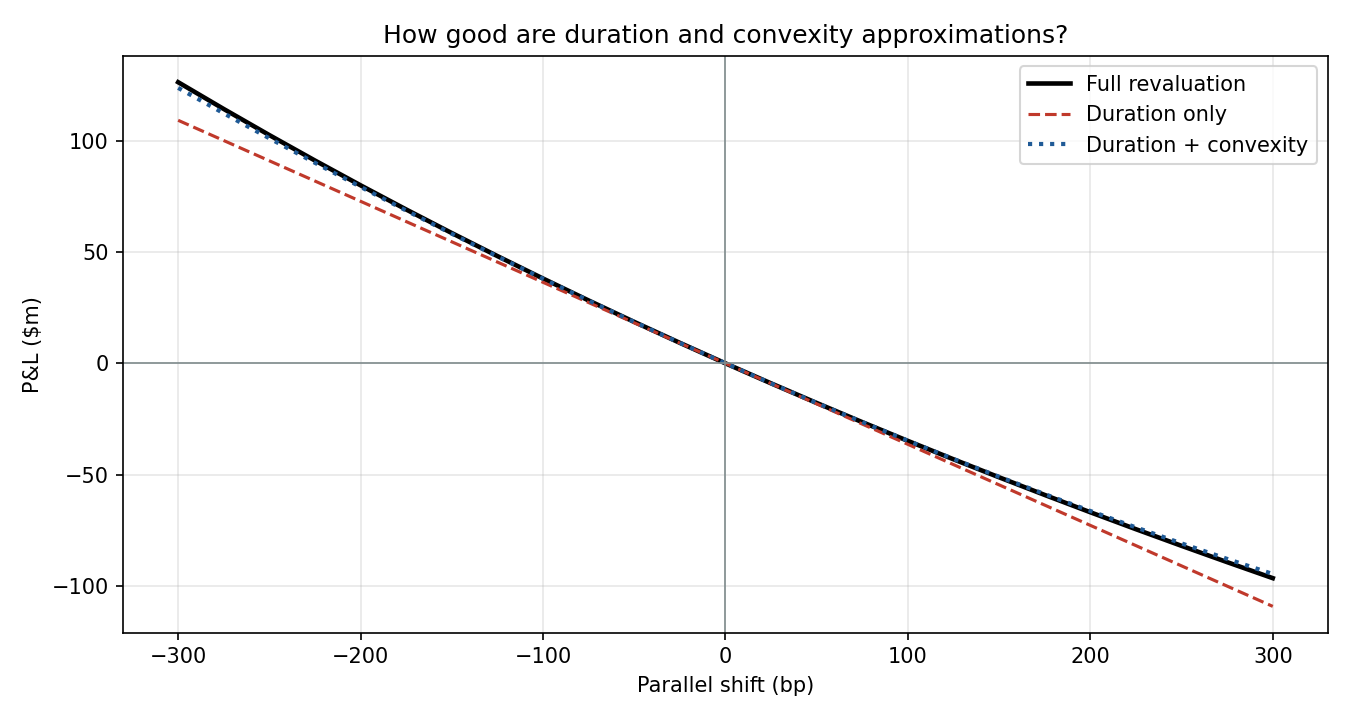

The data file committed next to this chart (first rows):
shift_bp, full_reval, duration_only, duration_convexity
-300, 126183281, 109089347, 123626503
-275, 114153466, 99998568, 112213817
-250, 102438512, 90907789, 101003036
-225, 91025055, 81817010, 89994160
-200, 79900474, 72726231, 79187189
-175, 69052849, 63635453, 68582123
-150, 58470911, 54544674, 58178962
-125, 48144000, 45453895, 47977706
-100, 38062034, 36363116, 37978355
-75, 28215462, 27272337, 28180909
-50, 18595241, 18181558, 18585368
-25, 9192797, 9090779, 9191731
0, 0.0, -0.0, 0.0
25, -8990865, -9090779, -8989826
50, -17787122, -18181558, -17777748
75, -26395728, -27272337, -26363765
100, -34823297, -36363116, -34747876
125, -43076116, -45453895, -42930083
150, -51160170, -54544674, -50910385
175, -59081156, -63635453, -58688782
200, -66844500, -72726231, -66265274
225, -74455374, -81817010, -73639861
250, -81918710, -90907789, -80812543
275, -89239214, -99998568, -87783320
300, -96421380, -109089347, -94552192
